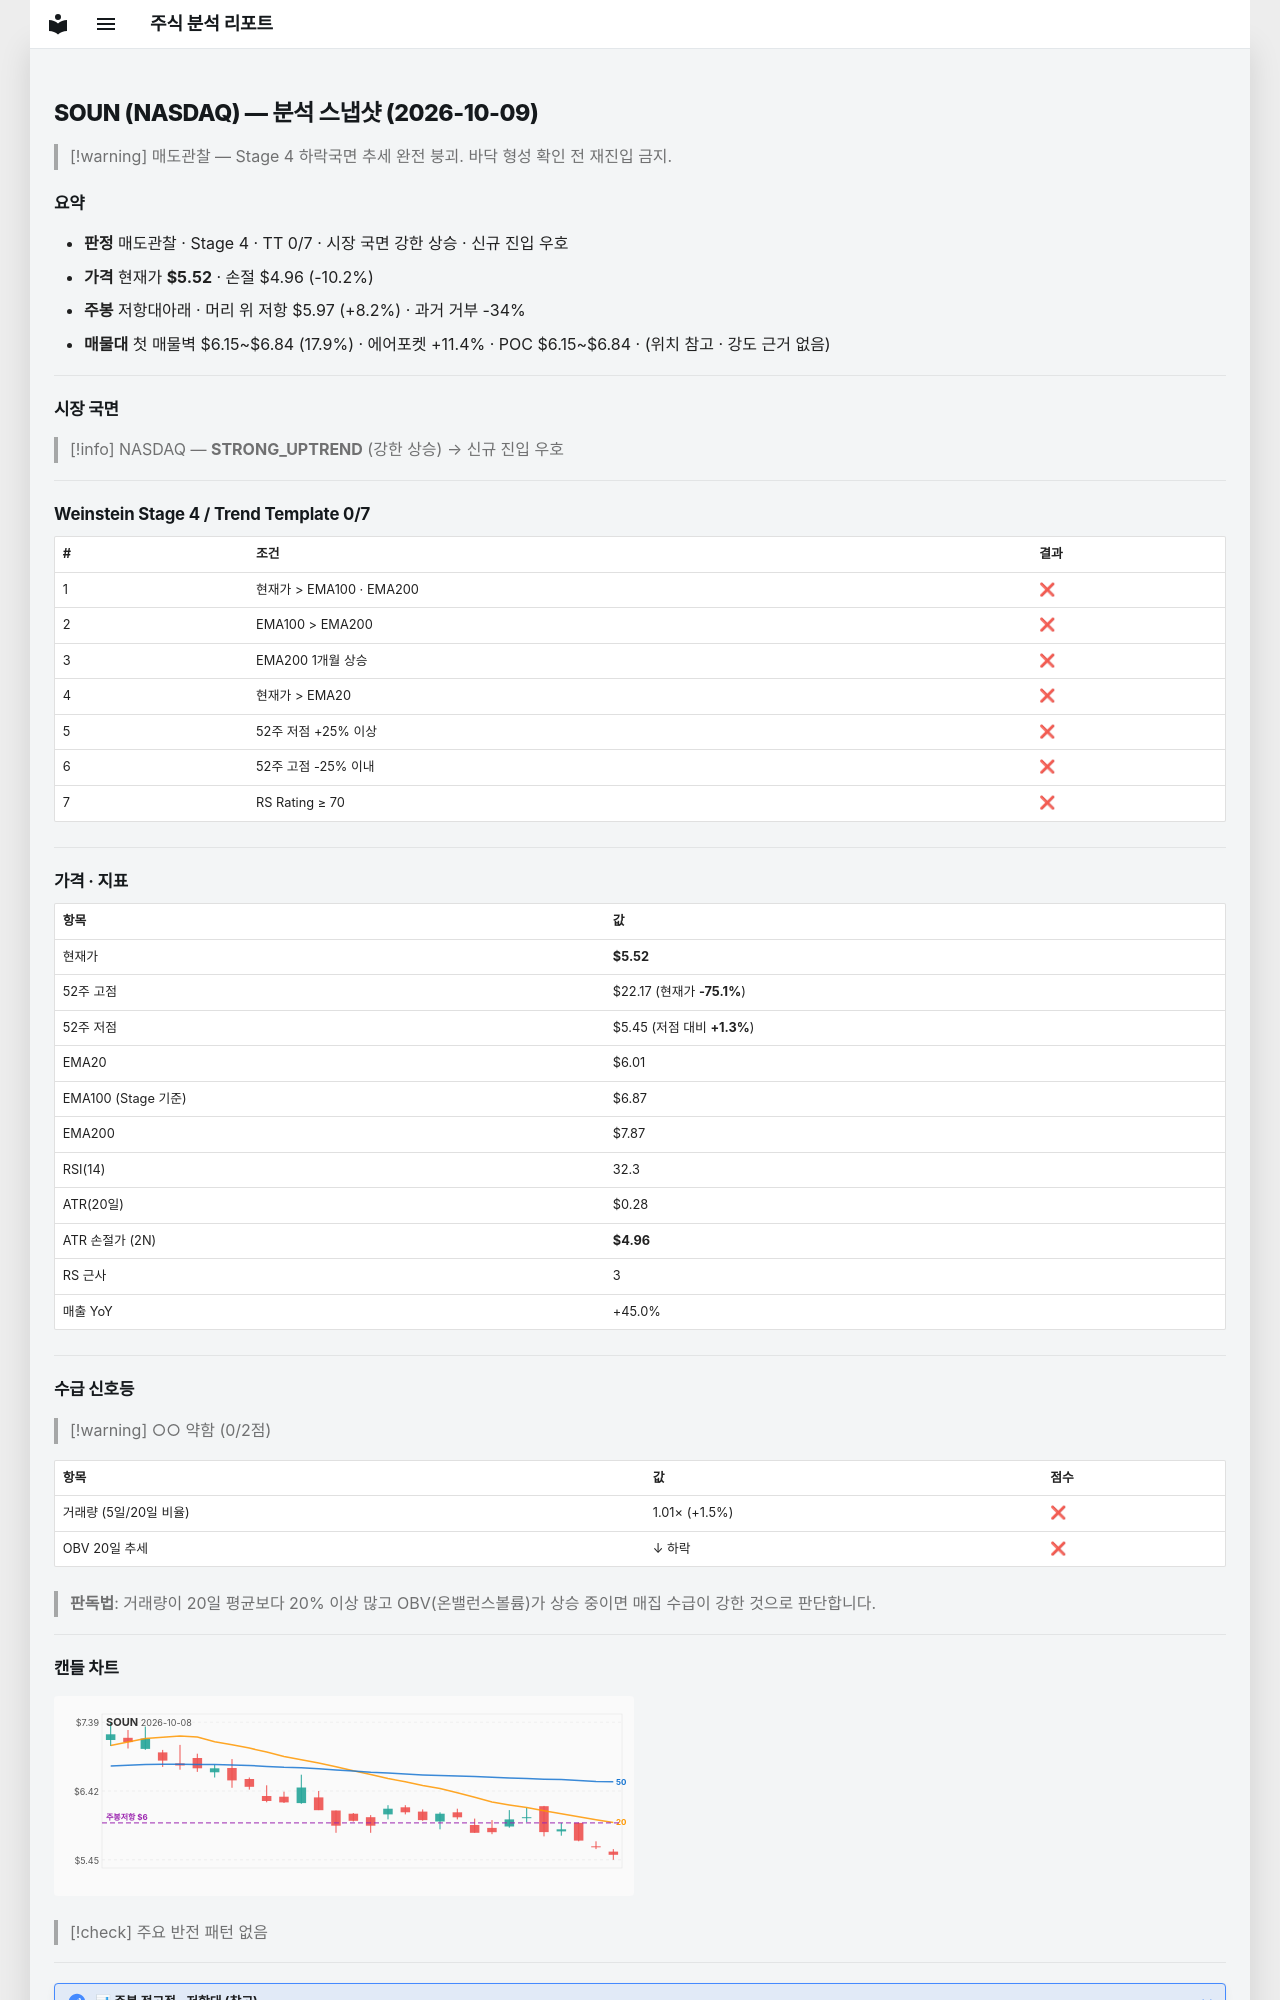

repository: soloandco/stock-reports · page: snapshots/SOUN-2026-10-09/index.html · generator: mkdocs

---
type: analysis-snapshot
title: SOUN 분석 스냅샷
ticker: SOUN
market: NASDAQ
created: 2026-10-09
updated: 2026-10-09
bar-date: 2026-10-08
verdict: 매도관찰
real-rr: 0.80
sma50-gap-pct: -8.1
weekly-position: 저항대아래
weekly-overhead-price: 5.97
weekly-overhead-pct: 8.2
stage: 4
trend-template-score: 0
tt-max: 7
ma-set: ema-20-100-200
price: 5.519999980926514
stop-price: 4.9567463402394365
market-regime: STRONG_UPTREND
supply-demand-score: 0/2
supply-demand-label: 약함
status: tracking
tags:
  - stock-agent
  - watchlist
  - SOUN
  - analysis
related:
  - "[[analysis-template]]"
---

# SOUN (NASDAQ) — 분석 스냅샷 (2026-10-09)

> [!warning] 매도관찰 — Stage 4 하락국면
> 추세 완전 붕괴. 바닥 형성 확인 전 재진입 금지.

## 요약

- **판정** 매도관찰 · Stage 4 · TT 0/7 · 시장 국면 강한 상승 · 신규 진입 우호
- **가격** 현재가 **$5.52** · 손절 $4.96 (-10.2%)
- **주봉** 저항대아래 · 머리 위 저항 $5.97 (+8.2%) · 과거 거부 -34%
- **매물대** 첫 매물벽 $6.15~$6.84 (17.9%) · 에어포켓 +11.4% · POC $6.15~$6.84 · (위치 참고 · 강도 근거 없음)

---

## 시장 국면

> [!info] NASDAQ — **STRONG_UPTREND** (강한 상승) → 신규 진입 우호

---

## Weinstein Stage 4 / Trend Template 0/7

| # | 조건 | 결과 |
|---|------|------|
| 1 | 현재가 > EMA100 · EMA200 | ❌ |
| 2 | EMA100 > EMA200 | ❌ |
| 3 | EMA200 1개월 상승 | ❌ |
| 4 | 현재가 > EMA20 | ❌ |
| 5 | 52주 저점 +25% 이상 | ❌ |
| 6 | 52주 고점 -25% 이내 | ❌ |
| 7 | RS Rating ≥ 70 | ❌ |

---

## 가격 · 지표

| 항목 | 값 |
|------|---|
| 현재가 | **$5.52** |
| 52주 고점 | $22.17 (현재가 **-75.1%**) |
| 52주 저점 | $5.45 (저점 대비 **+1.3%**) |
| EMA20 | $6.01 |
| EMA100 (Stage 기준) | $6.87 |
| EMA200 | $7.87 |
| RSI(14) | 32.3 |
| ATR(20일) | $0.28 |
| ATR 손절가 (2N) | **$4.96** |
| RS 근사 | 3 |
| 매출 YoY | +45.0% |

---
## 수급 신호등

> [!warning] ○○ 약함 (0/2점)

| 항목 | 값 | 점수 |
|------|------|------|
| 거래량 (5일/20일 비율) | 1.01× (+1.5%) | ❌ |
| OBV 20일 추세 | ↓ 하락 | ❌ |

> **판독법**: 거래량이 20일 평균보다 20% 이상 많고 OBV(온밸런스볼륨)가 상승 중이면 매집 수급이 강한 것으로 판단합니다.

---
